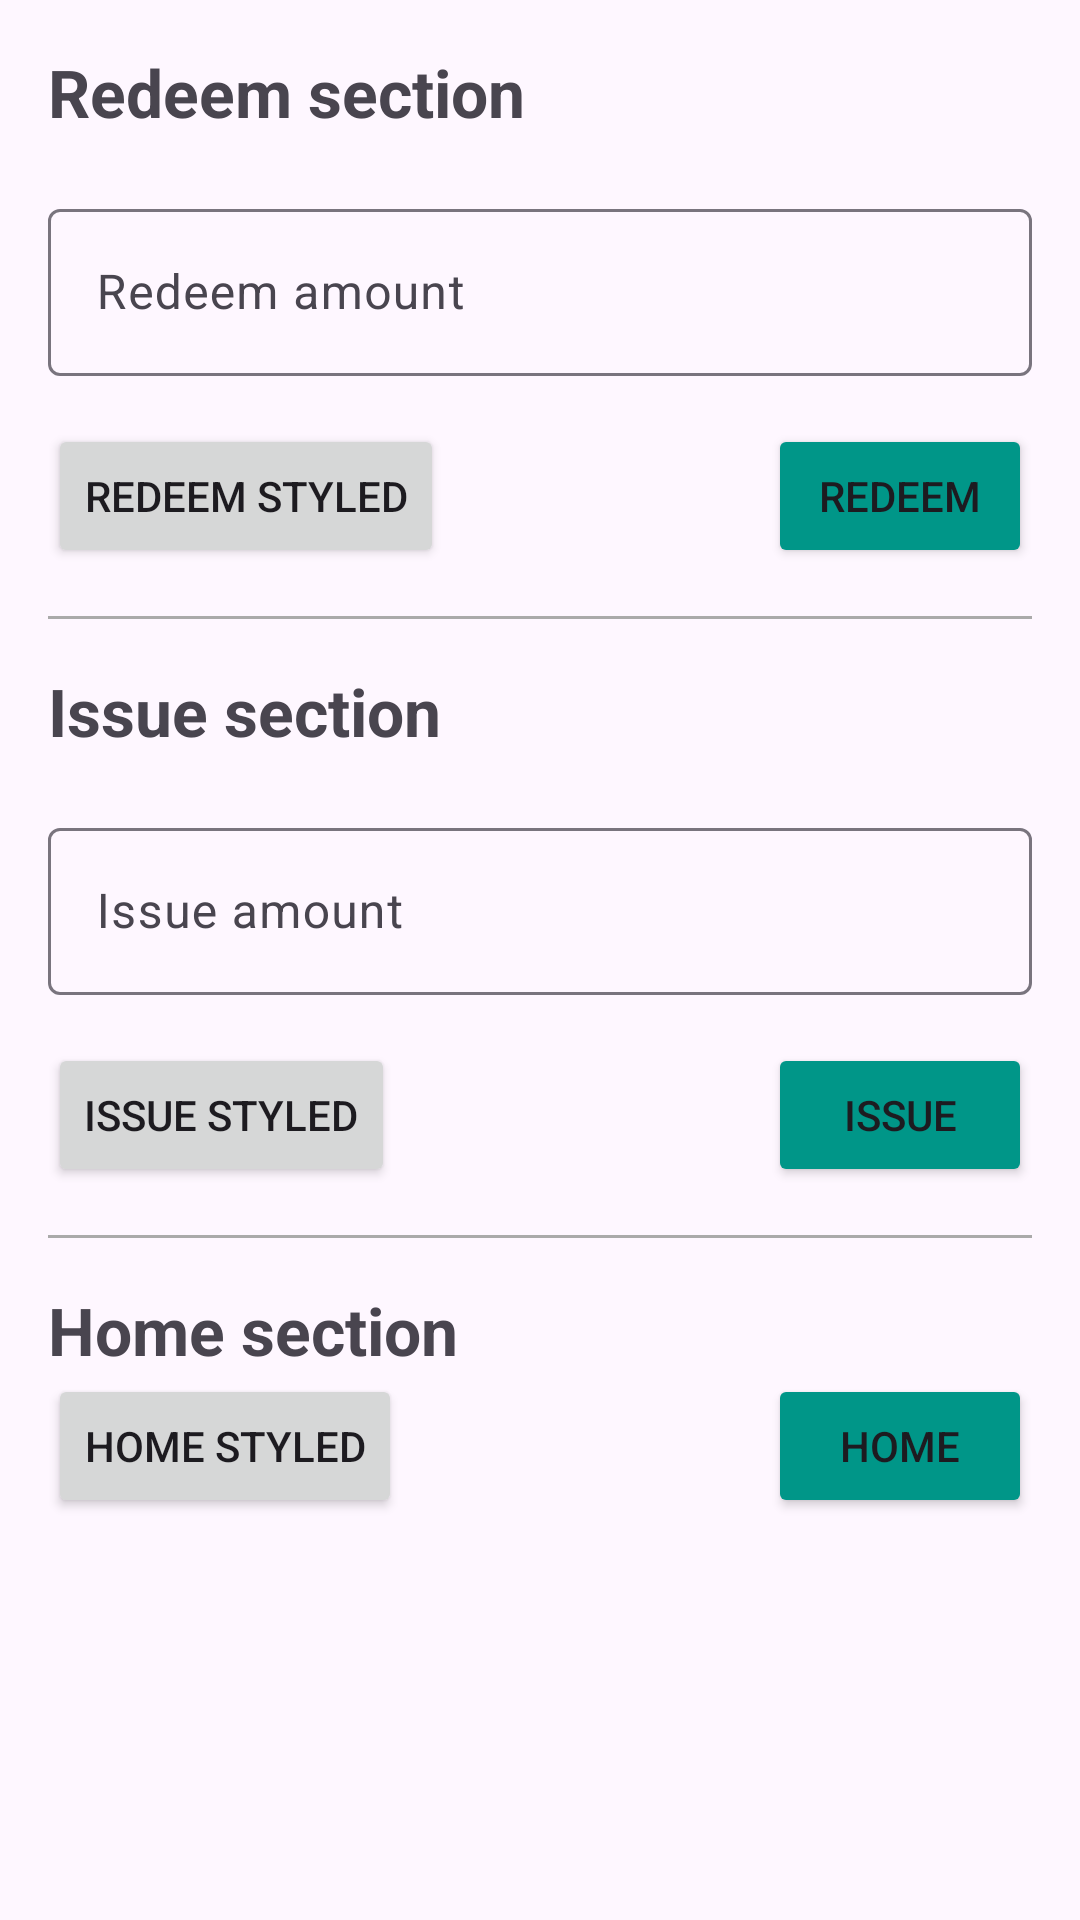

Android layout source for this screen:
<!-- AndroidManifest.xml: application theme Theme.TerminalIntegrationSample -->
<!-- res/layout/fragment_content.xml -->
<?xml version="1.0" encoding="utf-8"?>
<ScrollView
    xmlns:android="http://schemas.android.com/apk/res/android"
    xmlns:app="http://schemas.android.com/apk/res-auto"
    xmlns:tools="http://schemas.android.com/tools"
    android:layout_width="match_parent"
    android:layout_height="match_parent"
    >

    <androidx.constraintlayout.widget.ConstraintLayout
        android:layout_width="match_parent"
        android:layout_height="wrap_content"
        android:padding="16dp"
        >

        <TextView
            android:id="@+id/_redeemTitle"
            android:layout_width="wrap_content"
            android:layout_height="wrap_content"
            android:text="@string/redeemTitle"
            android:textSize="22sp"
            android:textStyle="bold"
            app:layout_constraintStart_toStartOf="parent"
            app:layout_constraintTop_toTopOf="parent"
            />

        <TextView
            android:id="@+id/redeemResult"
            android:layout_width="0dp"
            android:layout_height="wrap_content"
            android:gravity="start"
            app:layout_constraintTop_toBottomOf="@id/_redeemTitle"
            app:layout_constraintStart_toStartOf="parent"
            app:layout_constraintEnd_toEndOf="parent"
            tools:text="Cancelled"
            tools:textColor="#FF0000"
            />

        <com.google.android.material.textfield.TextInputLayout
            android:id="@+id/_redeemInputLayout"
            android:layout_width="0dp"
            android:layout_height="wrap_content"
            android:hint="@string/redeemAmountInputHint"
            app:layout_constraintEnd_toEndOf="parent"
            app:layout_constraintStart_toStartOf="parent"
            app:layout_constraintTop_toBottomOf="@id/redeemResult"
            >

            <com.google.android.material.textfield.TextInputEditText
                android:id="@+id/basketAmount"
                android:layout_width="match_parent"
                android:layout_height="match_parent"
                android:inputType="numberDecimal"
                />

        </com.google.android.material.textfield.TextInputLayout>

        <Button
            android:id="@+id/redeemStyled"
            android:layout_width="wrap_content"
            android:layout_height="wrap_content"
            android:layout_marginTop="16dp"
            android:text="@string/redeemStyledAction"
            app:layout_constraintStart_toStartOf="parent"
            app:layout_constraintTop_toBottomOf="@id/_redeemInputLayout"
            />

        <Button
            android:id="@+id/redeemDefault"
            android:layout_width="wrap_content"
            android:layout_height="wrap_content"
            android:layout_marginTop="16dp"
            android:backgroundTint="#FF009688"
            android:text="@string/redeemAction"
            app:layout_constraintEnd_toEndOf="parent"
            app:layout_constraintTop_toBottomOf="@id/_redeemInputLayout"
            />

        <View
            android:id="@+id/_redeemDivider"
            android:layout_width="match_parent"
            android:layout_height="1dp"
            android:layout_marginTop="16dp"
            android:background="@android:color/darker_gray"
            app:layout_constraintTop_toBottomOf="@id/redeemDefault"
            />

        <TextView
            android:id="@+id/_issueTitle"
            android:layout_width="wrap_content"
            android:layout_height="wrap_content"
            android:layout_marginTop="16dp"
            android:text="@string/issueTitle"
            android:textSize="22sp"
            android:textStyle="bold"
            app:layout_constraintStart_toStartOf="parent"
            app:layout_constraintTop_toBottomOf="@id/_redeemDivider"
            />

        <TextView
            android:id="@+id/issueResult"
            android:layout_width="0dp"
            android:layout_height="wrap_content"
            android:gravity="start"
            app:layout_constraintTop_toBottomOf="@id/_issueTitle"
            app:layout_constraintStart_toStartOf="parent"
            app:layout_constraintEnd_toEndOf="parent"
            tools:text="Cancelled"
            android:textColor="#FF0000"
            />

        <com.google.android.material.textfield.TextInputLayout
            android:id="@+id/_issueInputLayout"
            android:layout_width="0dp"
            android:layout_height="wrap_content"
            android:hint="@string/issueAmountInputHint"
            app:layout_constraintEnd_toEndOf="parent"
            app:layout_constraintStart_toStartOf="parent"
            app:layout_constraintTop_toBottomOf="@id/issueResult"
            >

            <com.google.android.material.textfield.TextInputEditText
                android:id="@+id/issueAmount"
                android:layout_width="match_parent"
                android:layout_height="match_parent"
                android:inputType="numberDecimal"
                />

        </com.google.android.material.textfield.TextInputLayout>

        <Button
            android:id="@+id/issueStyled"
            android:layout_width="wrap_content"
            android:layout_height="wrap_content"
            android:layout_marginTop="16dp"
            android:text="@string/issueStyledAction"
            app:layout_constraintStart_toStartOf="parent"
            app:layout_constraintTop_toBottomOf="@id/_issueInputLayout"
            />

        <Button
            android:id="@+id/issueDefault"
            android:layout_width="wrap_content"
            android:layout_height="wrap_content"
            android:layout_marginTop="16dp"
            android:backgroundTint="#FF009688"
            android:text="@string/issueAction"
            app:layout_constraintEnd_toEndOf="parent"
            app:layout_constraintTop_toBottomOf="@id/_issueInputLayout"
            />

        <View
            android:id="@+id/_homeDivider"
            android:layout_width="match_parent"
            android:layout_height="1dp"
            android:layout_marginTop="16dp"
            android:background="@android:color/darker_gray"
            app:layout_constraintTop_toBottomOf="@id/issueDefault"
            />

        <TextView
            android:id="@+id/_homeTitle"
            android:layout_width="wrap_content"
            android:layout_height="wrap_content"
            android:layout_marginTop="16dp"
            android:text="@string/homeTitle"
            android:textSize="22sp"
            android:textStyle="bold"
            app:layout_constraintStart_toStartOf="parent"
            app:layout_constraintTop_toBottomOf="@id/_homeDivider"
            />

        <Button
            android:id="@+id/homeStyled"
            android:layout_width="wrap_content"
            android:layout_height="wrap_content"
            android:text="@string/homeStyledAction"
            app:layout_constraintStart_toStartOf="parent"
            app:layout_constraintTop_toBottomOf="@id/_homeTitle"
            />

        <Button
            android:id="@+id/homeDefault"
            android:layout_width="wrap_content"
            android:layout_height="wrap_content"
            android:backgroundTint="#FF009688"
            android:text="@string/homeAction"
            app:layout_constraintEnd_toEndOf="parent"
            app:layout_constraintTop_toBottomOf="@id/_homeTitle"
            />
    </androidx.constraintlayout.widget.ConstraintLayout>
</ScrollView>
<!-- resources referenced by this layout -->
<resources>
  <string name="homeAction">HOME</string>
  <string name="homeStyledAction">HOME STYLED</string>
  <string name="homeTitle">Home section</string>
  <string name="issueAction">ISSUE</string>
  <string name="issueAmountInputHint">Issue amount</string>
  <string name="issueStyledAction">ISSUE STYLED</string>
  <string name="issueTitle">Issue section</string>
  <string name="redeemAction">REDEEM</string>
  <string name="redeemAmountInputHint">Redeem amount</string>
  <string name="redeemStyledAction">REDEEM STYLED</string>
  <string name="redeemTitle">Redeem section</string>
  <style name="Theme.TerminalIntegrationSample" parent="Base.Theme.TerminalIntegrationSample" />
  <style name="Base.Theme.TerminalIntegrationSample" parent="Theme.Material3.DayNight.NoActionBar">
          
          <item name="colorPrimary">@color/primary</item>
      </style>
  <color name="primary">#FF673AB7</color>
</resources>
